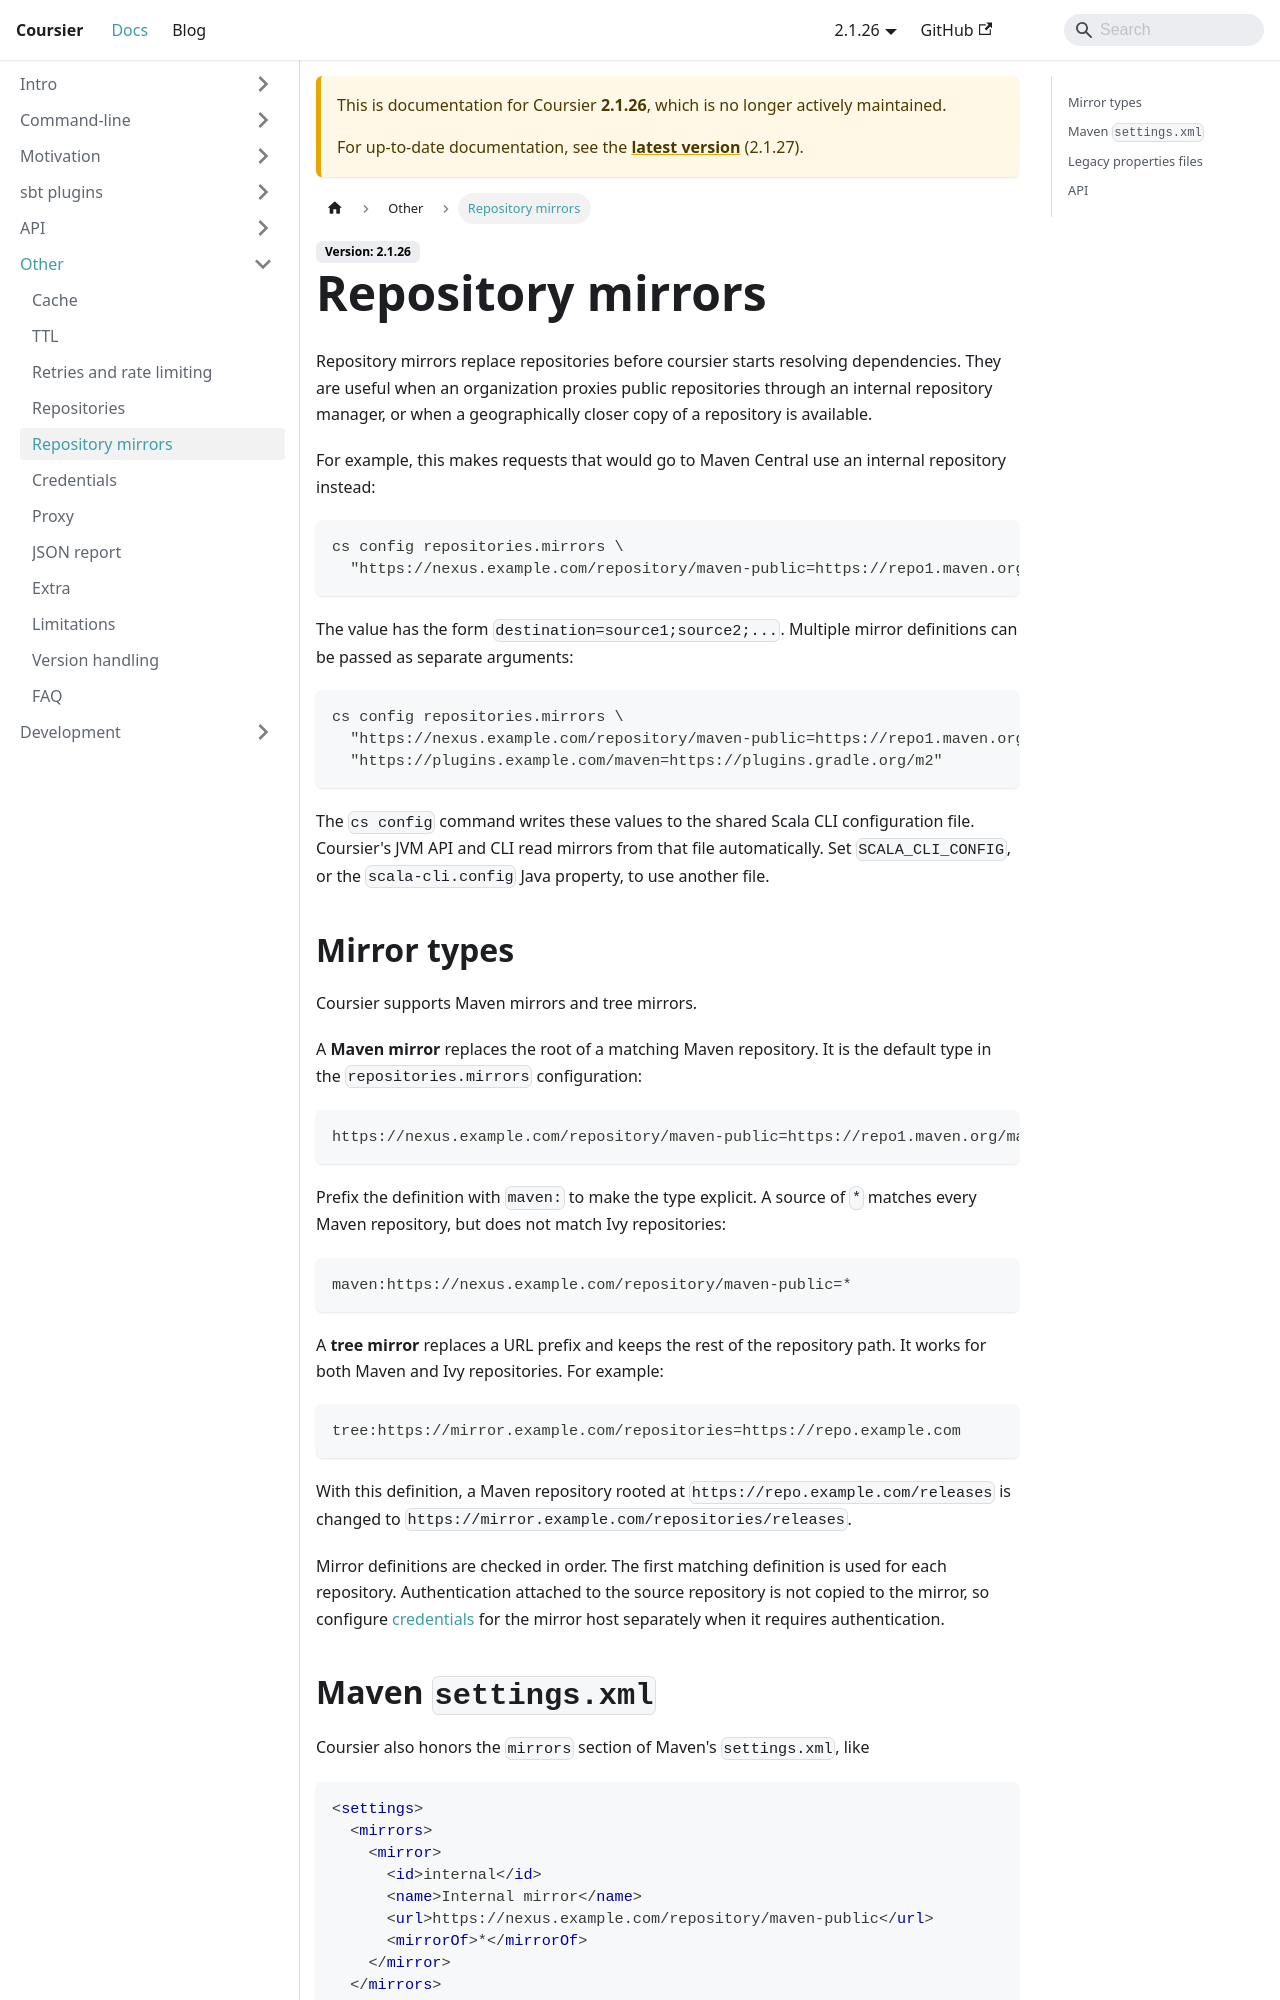

repository: coursier/coursier · page: docs/2.1.26/other-mirrors.html · generator: docusaurus

---
title: Repository mirrors
---

Repository mirrors replace repositories before coursier starts resolving dependencies. They are
useful when an organization proxies public repositories through an internal repository manager, or
when a geographically closer copy of a repository is available.

For example, this makes requests that would go to Maven Central use an internal repository instead:

```text
cs config repositories.mirrors \
  "https://nexus.example.com/repository/maven-public=https://repo1.maven.org/maven2"
```

The value has the form `destination=source1;source2;...`. Multiple mirror definitions can be passed
as separate arguments:

```text
cs config repositories.mirrors \
  "https://nexus.example.com/repository/maven-public=https://repo1.maven.org/maven2" \
  "https://plugins.example.com/maven=https://plugins.gradle.org/m2"
```

The `cs config` command writes these values to the shared Scala CLI configuration file. Coursier's
JVM API and CLI read mirrors from that file automatically. Set `SCALA_CLI_CONFIG`, or the
`scala-cli.config` Java property, to use another file.

## Mirror types

Coursier supports Maven mirrors and tree mirrors.

A **Maven mirror** replaces the root of a matching Maven repository. It is the default type in the
`repositories.mirrors` configuration:

```text
https://nexus.example.com/repository/maven-public=https://repo1.maven.org/maven2
```

Prefix the definition with `maven:` to make the type explicit. A source of `*` matches every Maven
repository, but does not match Ivy repositories:

```text
maven:https://nexus.example.com/repository/maven-public=*
```

A **tree mirror** replaces a URL prefix and keeps the rest of the repository path. It works for both
Maven and Ivy repositories. For example:

```text
tree:https://mirror.example.com/repositories=https://repo.example.com
```

With this definition, a Maven repository rooted at
`https://repo.example.com/releases` is changed to
`https://mirror.example.com/repositories/releases`.

Mirror definitions are checked in order. The first matching definition is used for each repository.
Authentication attached to the source repository is not copied to the mirror, so configure
[credentials](other-credentials.md) for the mirror host separately when it requires authentication.
